Run: headless pygame with SDL's dummy video driver; simulated clock (each Clock.tick advances the game by its frame time, no real sleeping); random seed 0; keys injected as events and as key.get_pressed() state; mouse plan: one left click at the window centre at the start of phase 2, then a move to the lower-right quarter at the start of phase 3.
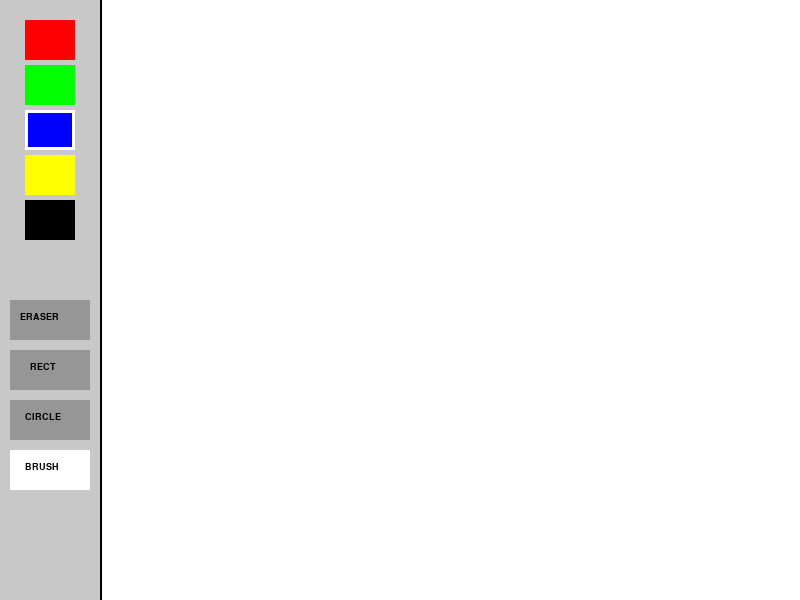
Frame 1 of 4 · flips 1–60 · no input
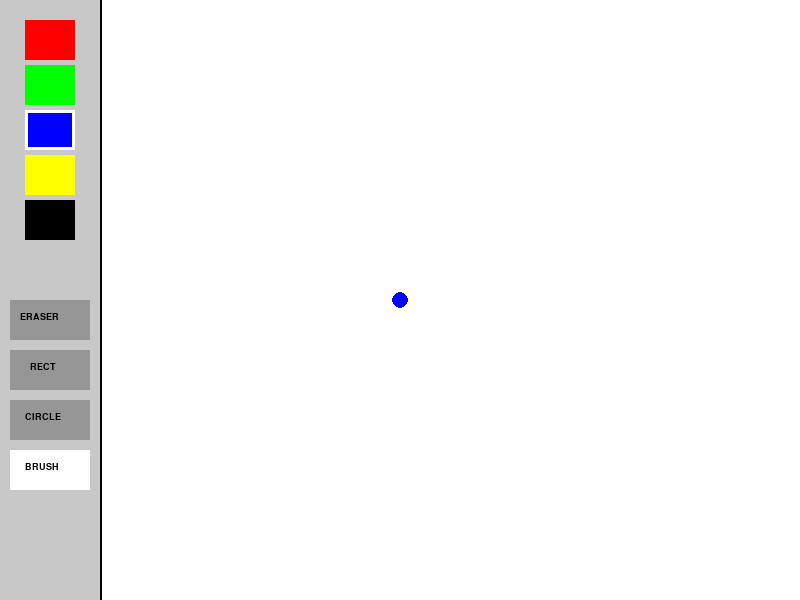
Frame 2 of 4 · flips 61–180 · clicked the window centre · tapped SPACE, RETURN · held RIGHT (→), D
Frame 3 of 4 · flips 181–300 · moved the mouse to the lower-right quarter · held DOWN (↓), S · screen unchanged from frame 2, image omitted
Frame 4 of 4 · flips 301–420 · held LEFT (←), A, UP (↑), W · screen unchanged from frame 3, image omitted

The pygame program that drew these frames:

import pygame
import sys

# Инициализация
pygame.init()
WIDTH, HEIGHT = 800, 600
screen = pygame.display.set_mode((WIDTH, HEIGHT))
pygame.display.set_caption("My Pygame Paint")
clock = pygame.time.Clock()

# Цвета
WHITE = (255, 255, 255)
BLACK = (0, 0, 0)
GRAY = (200, 200, 200)
RED = (255, 0, 0)
GREEN = (0, 255, 0)
BLUE = (0, 0, 255)
YELLOW = (255, 255, 0)

# Переменные рисования
current_color = BLUE
mode = 'brush' # Режимы: 'brush', 'rect', 'circle', 'eraser'
canvas_color = WHITE

# Очистка экрана (холста) в начале
screen.fill(canvas_color)

def draw_menu():
    # Рисуем серую панель меню слева
    pygame.draw.rect(screen, GRAY, (0, 0, 100, HEIGHT))
    pygame.draw.line(screen, BLACK, (100, 0), (100, HEIGHT), 2)

    # Кнопки выбора цвета
    colors = [RED, GREEN, BLUE, YELLOW, BLACK]
    for i, color in enumerate(colors):
        rect = pygame.Rect(25, 20 + i * 45, 50, 40)
        pygame.draw.rect(screen, color, rect)
        if current_color == color and mode != 'eraser':
            pygame.draw.rect(screen, WHITE, rect, 3) # Подсветка активного цвета

    # Кнопки инструментов (текст)
    font = pygame.font.SysFont("Arial", 14, bold=True)
    
    # Кнопка Ластик
    eraser_rect = pygame.Rect(10, 300, 80, 40)
    pygame.draw.rect(screen, WHITE if mode == 'eraser' else (150, 150, 150), eraser_rect)
    screen.blit(font.render("ERASER", True, BLACK), (20, 312))

    # Кнопка Прямоугольник
    rect_tool = pygame.Rect(10, 350, 80, 40)
    pygame.draw.rect(screen, WHITE if mode == 'rect' else (150, 150, 150), rect_tool)
    screen.blit(font.render("RECT", True, BLACK), (30, 362))

    # Кнопка Круг
    circle_tool = pygame.Rect(10, 400, 80, 40)
    pygame.draw.rect(screen, WHITE if mode == 'circle' else (150, 150, 150), circle_tool)
    screen.blit(font.render("CIRCLE", True, BLACK), (25, 412))

    # Кнопка Кисть
    brush_tool = pygame.Rect(10, 450, 80, 40)
    pygame.draw.rect(screen, WHITE if mode == 'brush' else (150, 150, 150), brush_tool)
    screen.blit(font.render("BRUSH", True, BLACK), (25, 462))

    return colors, eraser_rect, rect_tool, circle_tool, brush_tool

while True:
    # Отрисовка меню каждую итерацию
    color_buttons, eraser_btn, rect_btn, circle_btn, brush_btn = draw_menu()
    
    for event in pygame.event.get():
        if event.type == pygame.QUIT:
            pygame.quit()
            sys.exit()

        if event.type == pygame.MOUSEBUTTONDOWN:
            mouse_pos = event.pos
            
            # 1. Проверяем клики по меню
            if mouse_pos[0] < 100:
                # Клик по цветам
                for i, color in enumerate(color_buttons):
                    if pygame.Rect(25, 20 + i * 45, 50, 40).collidepoint(mouse_pos):
                        current_color = color
                        mode = 'brush' # При выборе цвета переключаем на кисть
                
                # Клик по инструментам
                if eraser_btn.collidepoint(mouse_pos): mode = 'eraser'
                if rect_btn.collidepoint(mouse_pos): mode = 'rect'
                if circle_btn.collidepoint(mouse_pos): mode = 'circle'
                if brush_btn.collidepoint(mouse_pos): mode = 'brush'
            
            # 2. Рисование фигур (одиночный клик)
            else:
                draw_color = canvas_color if mode == 'eraser' else current_color
                if mode == 'rect':
                    pygame.draw.rect(screen, draw_color, (mouse_pos[0]-25, mouse_pos[1]-25, 50, 50))
                elif mode == 'circle':
                    pygame.draw.circle(screen, draw_color, mouse_pos, 25)

    # 3. Рисование кистью (зажатая мышь)
    if pygame.mouse.get_pressed()[0]:
        mouse_pos = pygame.mouse.get_pos()
        if mouse_pos[0] > 105: # Рисуем только вне зоны меню
            draw_color = canvas_color if mode == 'eraser' else current_color
            radius = 20 if mode == 'eraser' else 8
            pygame.draw.circle(screen, draw_color, mouse_pos, radius)

    pygame.display.flip()
    clock.tick(120)
